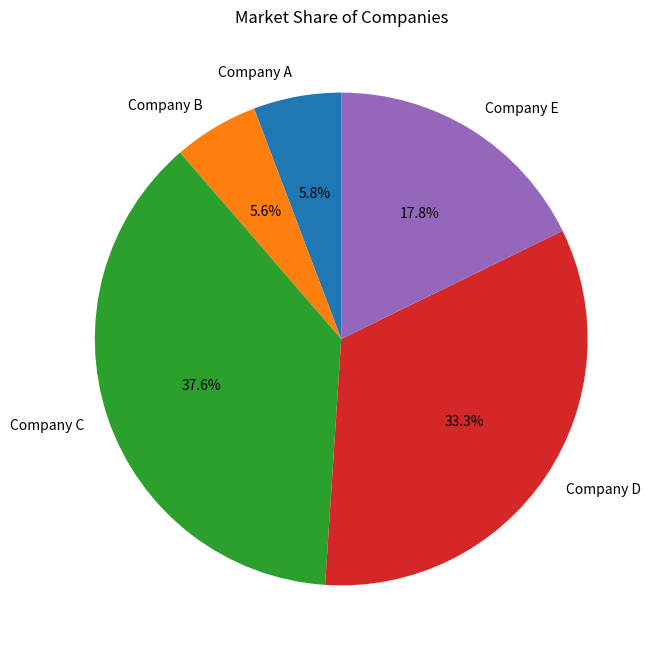

This chart was generated by the following Python code:
import numpy as np
import pandas as pd
from scipy import stats
import matplotlib.pyplot as plt

import numpy as np

# Generate normally distributed heights of 500 individuals
heights = np.random.normal(170, 10, 500)  # mean=170cm, std=10cm
heights = np.round(heights) # list

data = heights
print(data)


# Code to write
# To generate fake names for my sample data generation
!pip install faker


import numpy as np

# Exam scores in 4 different subjects for 50 students
scores_math = np.random.randint(50, 100, 50)
scores_science = np.random.randint(55, 100, 50)
scores_history = np.random.randint(40, 100, 50)
scores_english = np.random.randint(60, 100, 50)


df = pd.DataFrame({              # Dictionary data
    'Math': scores_math,
    'Science': scores_science,
    'History': scores_history,
    'English': scores_english
})

# Display the DataFrame
print(df)



import numpy as np

# Height and Weight of 100 individuals
height = np.random.normal(170, 10, 100)  # Height in cm
weight = height * 0.5 + np.random.normal(0, 5, 100)  # Weight in kg






import numpy as np

# Average monthly sales data for a year
months = ['Jan', 'Feb', 'Mar', 'Apr', 'May', 'Jun', 'Jul', 'Aug', 'Sep', 'Oct', 'Nov', 'Dec']
sales = np.random.randint(1000, 5000, 12)  # Sales in units

# Create a DataFrame with months as the index and sales as the column
df1 = pd.DataFrame({
    'Sales': sales
}, index=months)

# Display the DataFrame
print(df1)



import numpy as np

# Market share of 5 companies
companies = ['Company A', 'Company B', 'Company C', 'Company D', 'Company E']
market_share = np.random.rand(5)
market_share /= market_share.sum()

# Create a DataFrame with companies as the index and market share as the column
df2 = pd.DataFrame({
    'Share': market_share
}, index=companies)

# Display the DataFrame
print(df2)


# Generate a pie chart
plt.figure(figsize=(8, 8))  # Set the figure size as needed
plt.pie(df2['Share'], labels=df2.index, autopct='%1.1f%%', startangle=90)
plt.title('Market Share of Companies')
plt.show()

import numpy as np

# Yearly average temperature for 10 years
years = np.arange(2010, 2020)
temperature = np.random.uniform(14, 20, len(years))  # Temperature in Celsius




import numpy as np

# Performance metrics for 3 employees in 5 areas
labels=np.array(['Efficiency', 'Quality', 'Commitment', 'Responsibility', 'Teamwork'])
performance_A = np.random.randint(1, 5, 5)
performance_B = np.random.randint(1, 5, 5)
performance_C = np.random.randint(1, 5, 5)

# Create a DataFrame
df3 = pd.DataFrame({
    'Metric': labels,
    'Employee A': performance_A,
    'Employee B': performance_B,
    'Employee C': performance_C
})

# Set 'Metric' as the index
df3.set_index('Metric', inplace=True)

# Display the DataFrame
print(df3)



import numpy as np

# Complaint types and their frequencies
complaint_types = ['Type A', 'Type B', 'Type C', 'Type D', 'Type E']
frequencies = np.random.randint(10, 100, len(complaint_types))

# Create a DataFrame
df4 = pd.DataFrame({
    'Complaint Type': complaint_types,
    'Frequency': frequencies
})

# Set 'Complaint Type' as the index
df4.set_index('Complaint Type', inplace=True)

# Display the DataFrame
print(df4)

